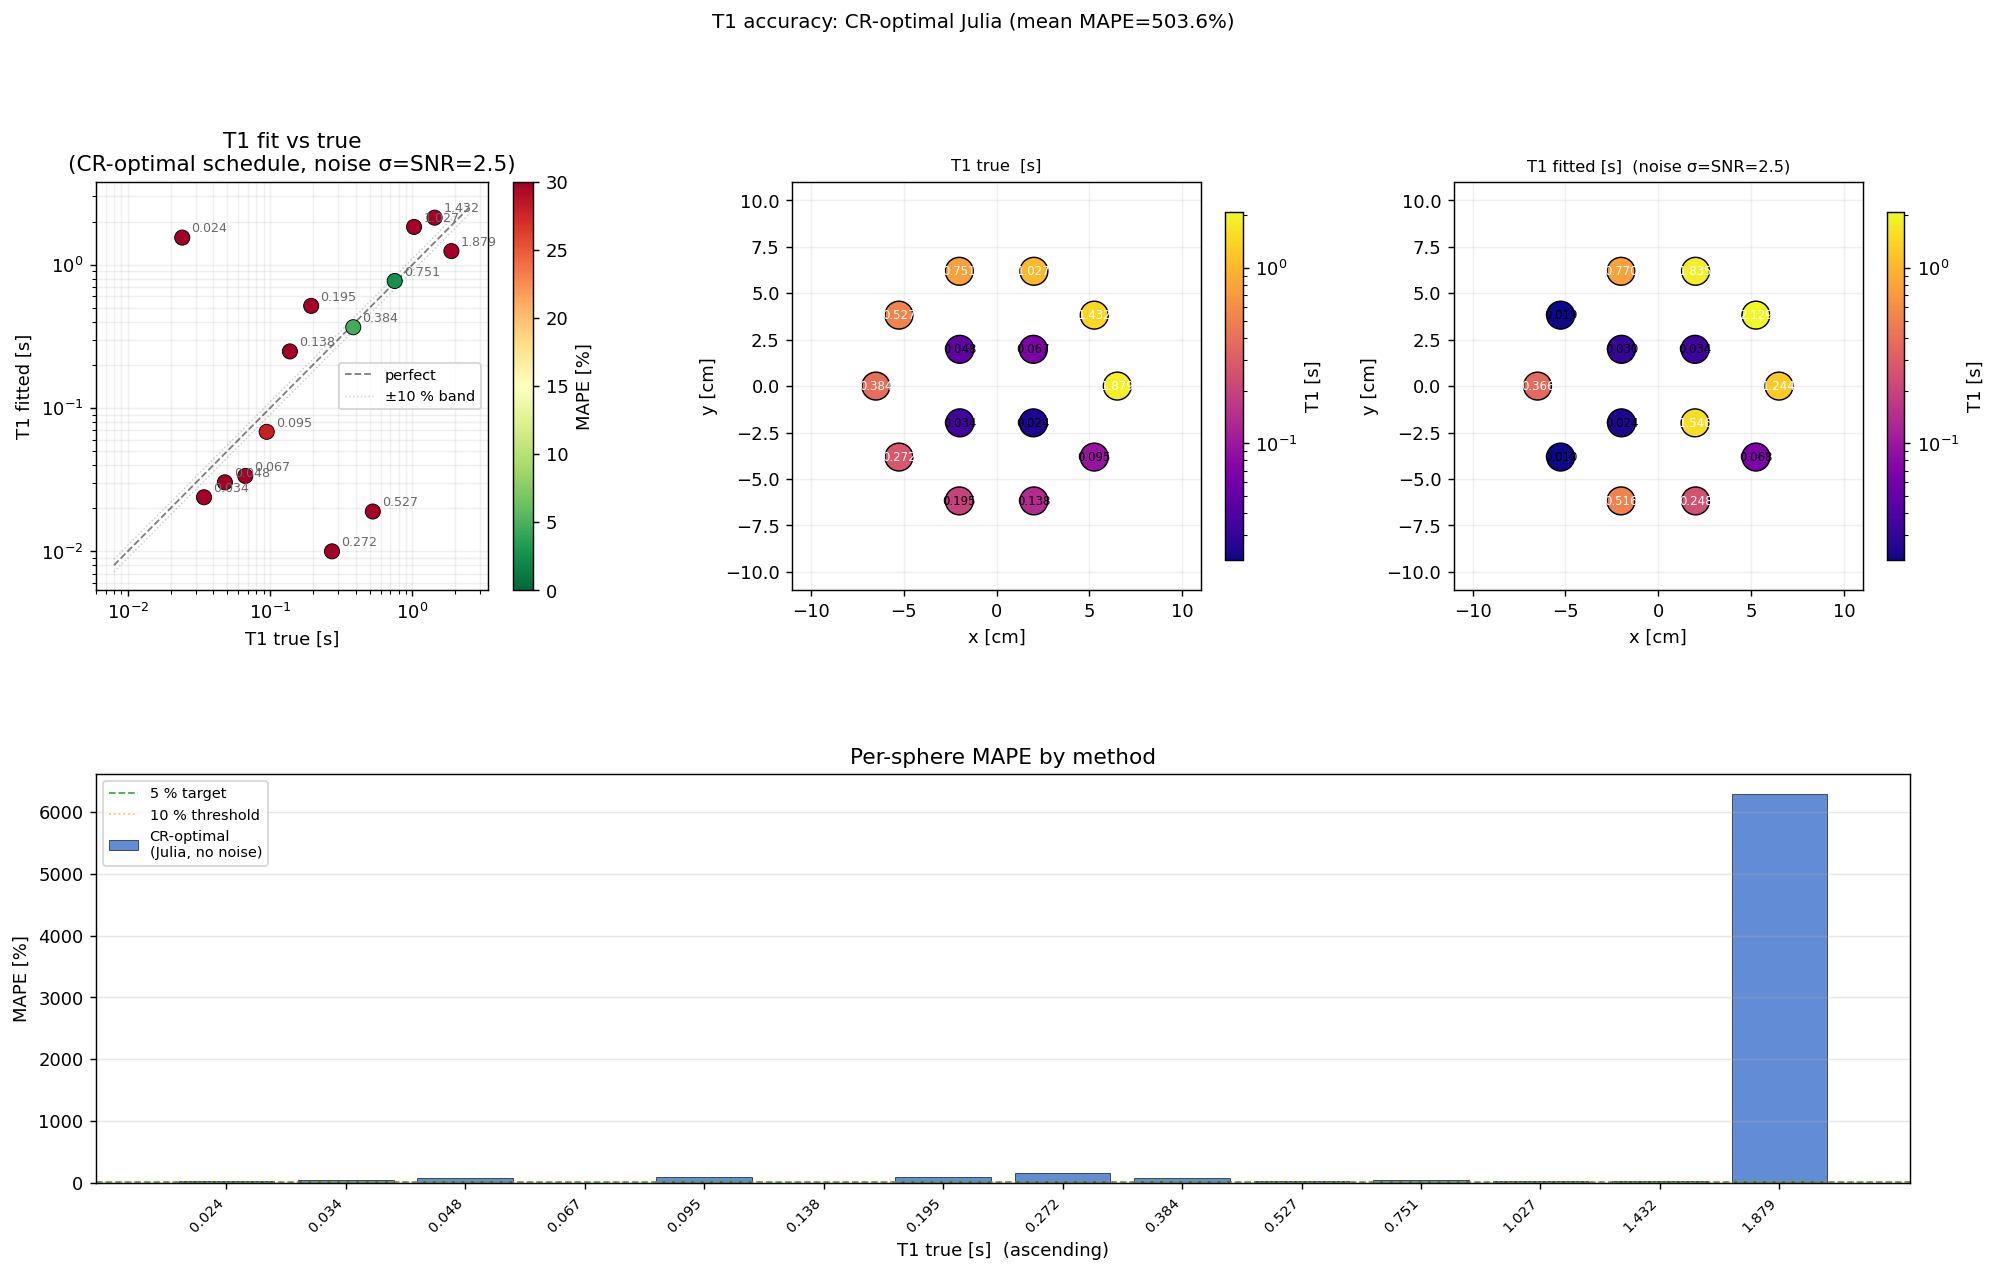

The file beside this chart, header and first rows:
label, T1_true_s, T1_fit_s, T1_sigma_s, mape_pct, cx_m, cy_m
T1_1, 1.879, 1.244, 1.495, 33.79, 0.065, 0.0
T1_2, 1.432, 2.129, 1.495, 48.68, 0.05259, 0.03821
T1_3, 1.027, 1.835, 1.495, 78.69, 0.02009, 0.06182
T1_4, 0.7513, 0.7698, 1.495, 2.464, -0.02009, 0.06182
T1_5, 0.527, 0.01897, 1.495, 96.4, -0.05259, 0.03821
T1_6, 0.3841, 0.3662, 1.495, 4.661, -0.065, 7.960204194457795e-18
T1_7, 0.2723, 0.01, 1.495, 96.33, -0.05259, -0.03821
T1_8, 0.1945, 0.516, 1.495, 165.3, -0.02009, -0.06182
T1_9, 0.1378, 0.2483, 1.495, 80.17, 0.02009, -0.06182
T1_10, 0.0947, 0.06823, 1.495, 27.95, 0.05259, -0.03821
T1_11, 0.067, 0.03359, 1.495, 49.87, 0.0198, 0.0198
T1_12, 0.04814, 0.03031, 1.495, 37.05, -0.0198, 0.0198
T1_13, 0.03435, 0.02384, 1.495, 30.6, -0.0198, -0.0198
T1_14, 0.02416, 1.546, 1.495, 6299, 0.0198, -0.0198
